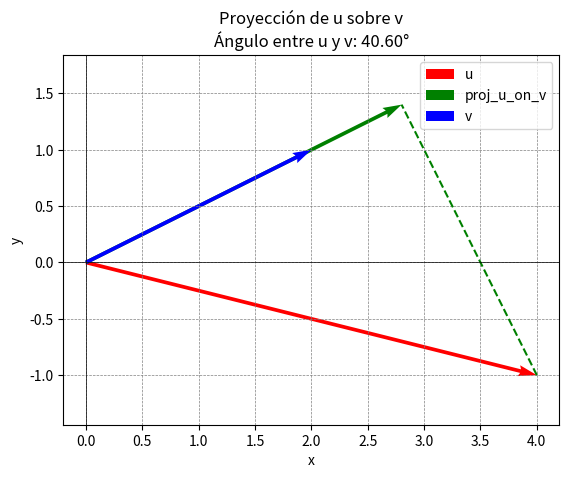

This chart was generated by the following Python code:
#|echo: false
import matplotlib.pyplot as plt
import numpy as np

def plot_projection_and_angle(u, v):
    """
    Grafica los vectores u y v, su proyección, y muestra el ángulo entre ellos.

    Parámetros:
    u -- numpy array de tamaño (2,), vector u
    v -- numpy array de tamaño (2,), vector v
    """
    # Calculamos la proyección de u sobre v
    proj_u_on_v = (np.dot(u, v) / np.dot(v, v)) * v

    # Calculamos el ángulo en radianes y lo convertimos a grados
    cos_theta = np.dot(u, v) / (np.linalg.norm(u) * np.linalg.norm(v))
    theta_rad = np.arccos(np.clip(cos_theta, -1, 1))  # Evita errores numéricos fuera de [-1,1]
    theta_deg = np.degrees(theta_rad)

    # Configuración de la gráfica
    plt.figure()
    plt.quiver(0, 0, u[0], u[1], angles='xy', scale_units='xy', scale=1, color='r', label='u')

    plt.quiver(0, 0, proj_u_on_v[0], proj_u_on_v[1], angles='xy', scale_units='xy', scale=1, color='g', label='proj_u_on_v')    
    plt.quiver(0, 0, v[0], v[1], angles='xy', scale_units='xy', scale=1, color='b', label='v')
    # Dibuja la línea discontinua de la proyección
    plt.plot([u[0], proj_u_on_v[0]], [u[1], proj_u_on_v[1]], 'g--')

    # Configurar los ejes con la misma escala
    plt.axis('equal')  # Hace que las unidades en x e y sean iguales
    plt.axhline(0, color='black', linewidth=0.5)
    plt.axvline(0, color='black', linewidth=0.5)
    plt.grid(color='gray', linestyle='--', linewidth=0.5)

    # Añadimos etiquetas y leyenda
    plt.legend()
    plt.title(f'Proyección de u sobre v\nÁngulo entre u y v: {theta_deg:.2f}°')
    plt.xlabel('x')
    plt.ylabel('y')

    # Mostrar la gráfica
    plt.show()

    return theta_deg

# Ejemplo de uso
u = np.array([4,-1])
v = np.array([2, 1])
angulo = plot_projection_and_angle(u, v)
#rint(f'El ángulo entre u y v es: {angulo:.2f}°')
